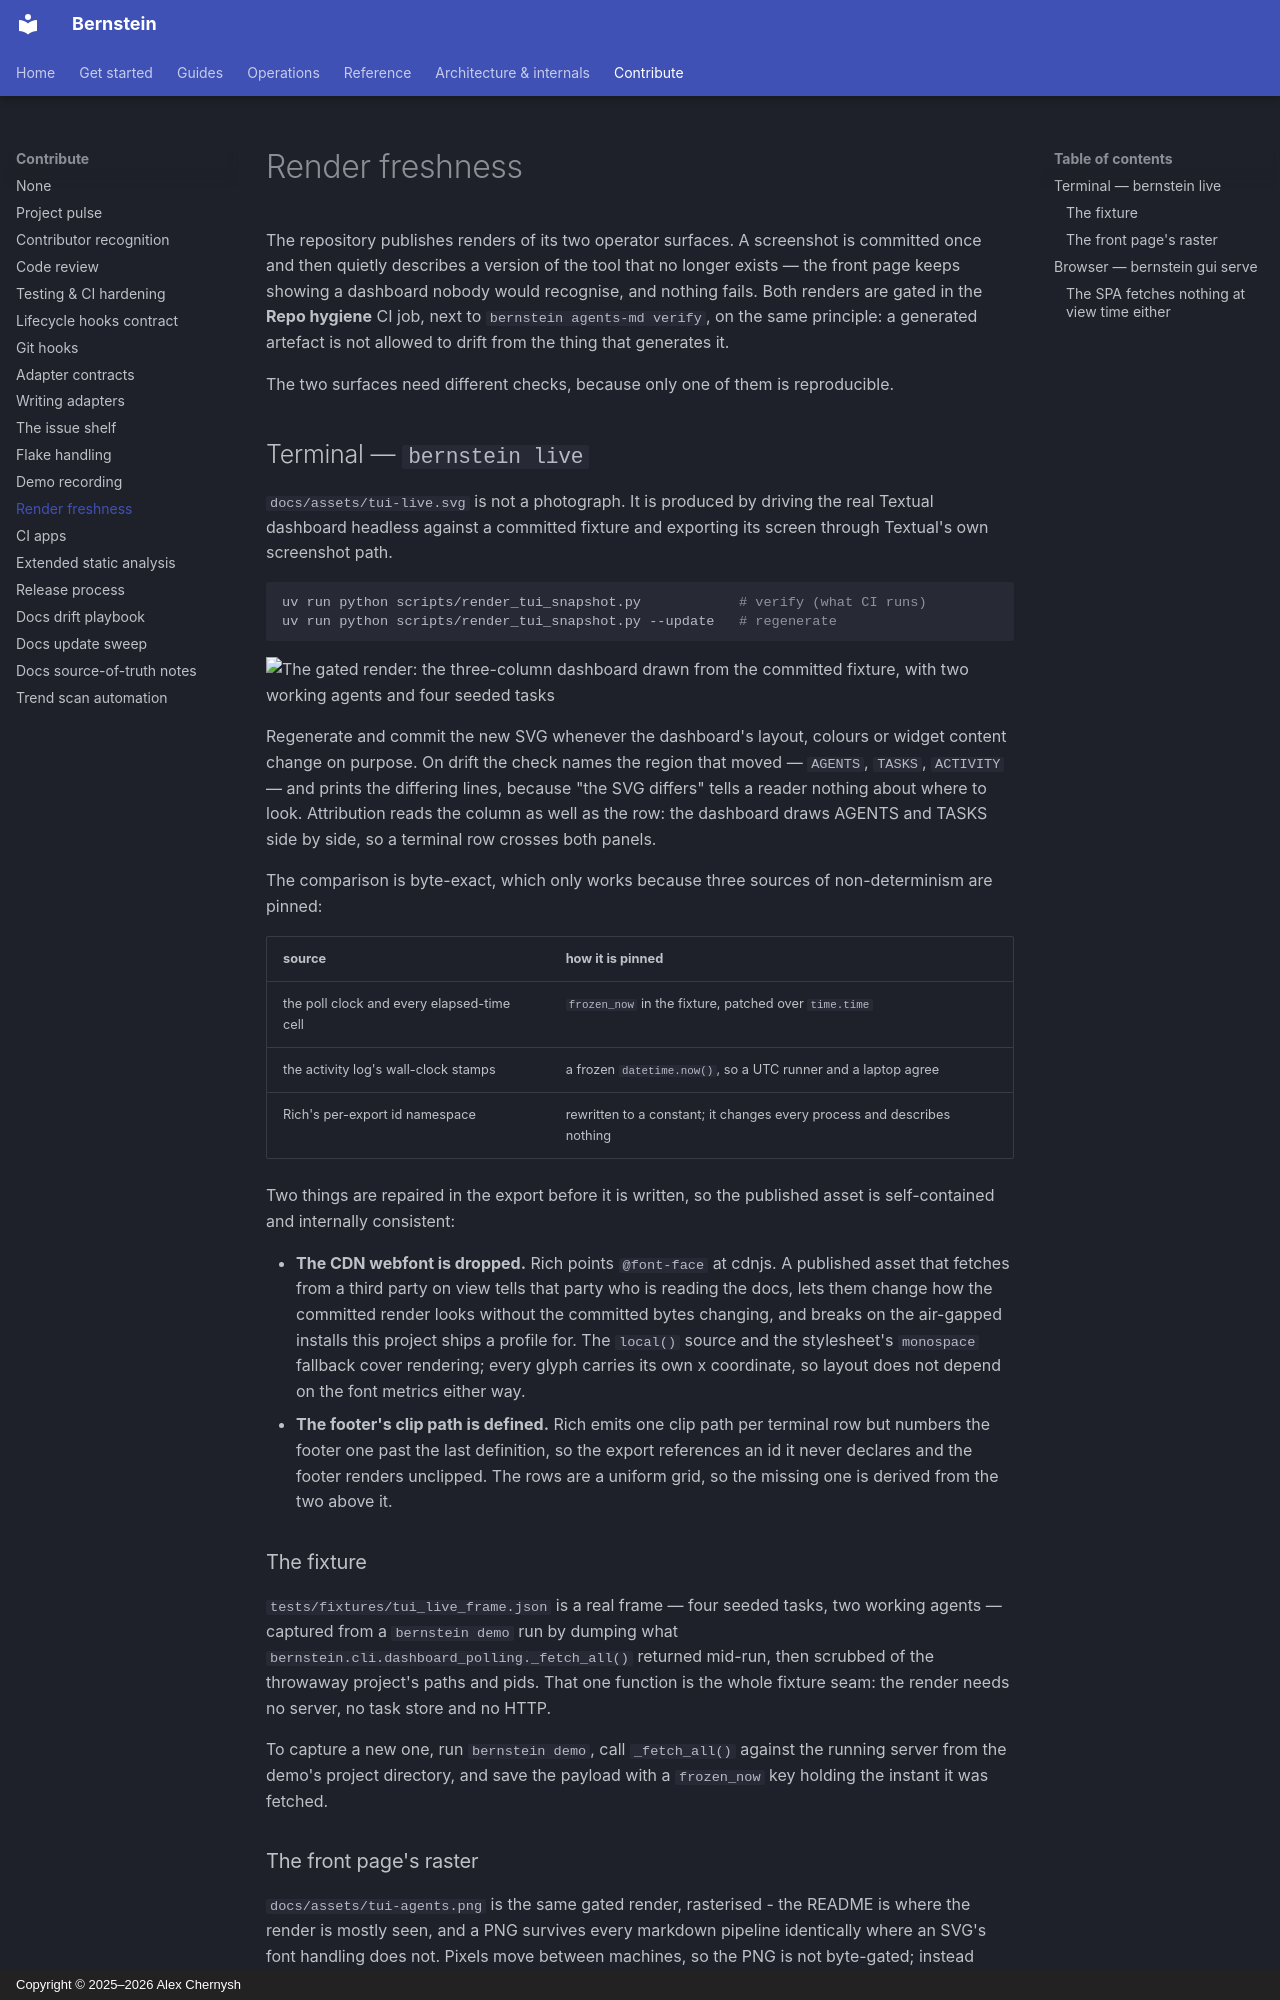

repository: sipyourdrink-ltd/bernstein · page: contributing/render-freshness/index.html · generator: mkdocs · copyright: Copyright © 2025–2026 Alex Chernysh

# Render freshness

The repository publishes renders of its two operator surfaces. A screenshot is
committed once and then quietly describes a version of the tool that no longer
exists — the front page keeps showing a dashboard nobody would recognise, and
nothing fails. Both renders are gated in the **Repo hygiene** CI job, next to
`bernstein agents-md verify`, on the same principle: a generated artefact is not
allowed to drift from the thing that generates it.

The two surfaces need different checks, because only one of them is
reproducible.

## Terminal — `bernstein live`

`docs/assets/tui-live.svg` is not a photograph. It is produced by driving the
real Textual dashboard headless against a committed fixture and exporting its
screen through Textual's own screenshot path.

```bash
uv run python scripts/render_tui_snapshot.py            # verify (what CI runs)
uv run python scripts/render_tui_snapshot.py --update   # regenerate
```

![The gated render: the three-column dashboard drawn from the committed fixture, with two working agents and four seeded tasks](../assets/tui-live.svg)

Regenerate and commit the new SVG whenever the dashboard's layout, colours or
widget content change on purpose. On drift the check names the region that
moved — `AGENTS`, `TASKS`, `ACTIVITY` — and prints the differing lines, because
"the SVG differs" tells a reader nothing about where to look. Attribution reads
the column as well as the row: the dashboard draws AGENTS and TASKS side by
side, so a terminal row crosses both panels.

The comparison is byte-exact, which only works because three sources of
non-determinism are pinned:

| source | how it is pinned |
|---|---|
| the poll clock and every elapsed-time cell | `frozen_now` in the fixture, patched over `time.time` |
| the activity log's wall-clock stamps | a frozen `datetime.now()`, so a UTC runner and a laptop agree |
| Rich's per-export id namespace | rewritten to a constant; it changes every process and describes nothing |

Two things are repaired in the export before it is written, so the published
asset is self-contained and internally consistent:

- **The CDN webfont is dropped.** Rich points `@font-face` at cdnjs. A
  published asset that fetches from a third party on view tells that party who
  is reading the docs, lets them change how the committed render looks without
  the committed bytes changing, and breaks on the air-gapped installs this
  project ships a profile for. The `local()` source and the stylesheet's
  `monospace` fallback cover rendering; every glyph carries its own x
  coordinate, so layout does not depend on the font metrics either way.
- **The footer's clip path is defined.** Rich emits one clip path per terminal
  row but numbers the footer one past the last definition, so the export
  references an id it never declares and the footer renders unclipped. The
  rows are a uniform grid, so the missing one is derived from the two above it.

### The fixture

`tests/fixtures/tui_live_frame.json` is a real frame — four seeded tasks, two
working agents — captured from a `bernstein demo` run by dumping what
`bernstein.cli.dashboard_polling._fetch_all()` returned mid-run, then scrubbed
of the throwaway project's paths and pids. That one function is the whole
fixture seam: the render needs no server, no task store and no HTTP.

To capture a new one, run `bernstein demo`, call `_fetch_all()` against the
running server from the demo's project directory, and save the payload with a
`frozen_now` key holding the instant it was fetched.

### The front page's raster

`docs/assets/tui-agents.png` is the same gated render, rasterised - the README
is where the render is mostly seen, and a PNG survives every markdown pipeline
identically where an SVG's font handling does not. Pixels move between
machines, so the PNG is not byte-gated; instead `docs/assets/tui-renders.json`
binds it to the SHA-256 of the SVG it was rasterised from, and the same verify
run fails when the gated SVG moves and the raster does not.

```bash
python3 scripts/render_tui_snapshot.py --rasterize   # re-raster + rebind (needs Playwright)
```

Because the raster is derived from the fixture render, it inherits the
fixture's guarantees: scrubbed paths, a throwaway project, nothing from
anyone's real machine in the frame.
